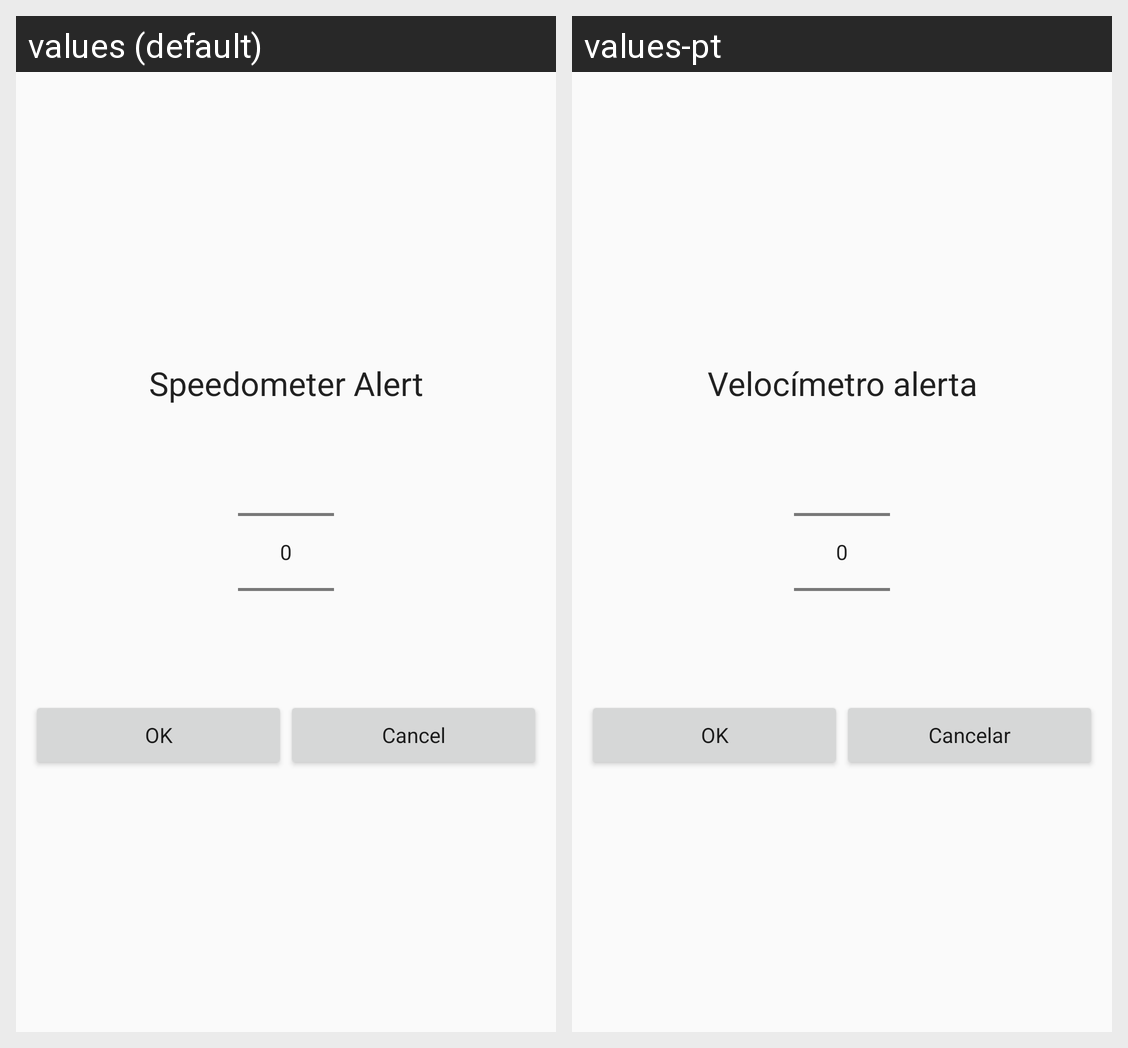

Translations of the strings shown on this Android screen, per locale in the grid:
Android screen res/layout/dialog_number_picker.xml rendered under 2 locales, left to right: values (default), values-pt. Device: Nexus 5 (rendered at 1080×1920; each locale shown at half size, 540×960, under a caption strip naming it); theme AppTheme.
Strings drawn on this screen, with the default value and each locale's value (text and hints the layout hard-codes, and strings that could not be matched under every locale, appear in the picture but are not listed):

app_name
  values: Speedometer Alert
  values-pt: Velocímetro alerta

bt_ok
  values: OK
  values-pt: OK

bt_cancel
  values: Cancel
  values-pt: Cancelar
